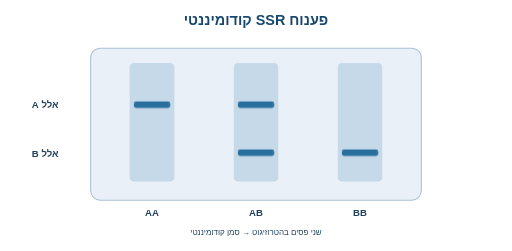
t = 0.00 s
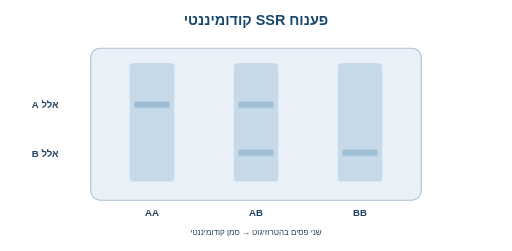
t = 1.92 s
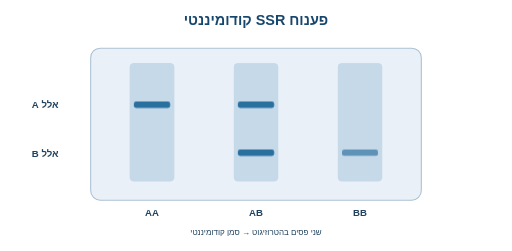
t = 3.38 s
t = 5.41 s: frame unchanged from t = 0.00 s, image omitted
t = 6.65 s: frame unchanged from t = 0.00 s, image omitted
t = 7.88 s: frame unchanged from t = 0.00 s, image omitted

The animated SVG that drew these frames (rendered in a browser with its animation timeline set to each time). Animation: 4 CSS @keyframes rules; frames cover the first 7.88 s, repeats indefinitely.

<svg xmlns="http://www.w3.org/2000/svg" viewBox="0 0 960 470" role="img" aria-label="ג׳ל מדומה עם גנוטיפים AA AB BB ושני פסים בהטרוזיגוט">
<style>
text{font-family:Arial,"DejaVu Sans",sans-serif;fill:#20425e}
.head{font-size:27px;font-weight:700;fill:#17476d}
.label{font-size:18px;font-weight:600}
.small{font-size:15px}
.mono{font-size:22px;font-weight:700;letter-spacing:1px}
.card{fill:#f4f8fc;stroke:#c8dced;stroke-width:2}
.blue{fill:#3d94c6}.green{fill:#36a480}.orange{fill:#e8a856}.red{fill:#de6e6e}
.pulse{animation:pulse 9s ease-in-out infinite;transform-box:fill-box;transform-origin:center}
.blink{animation:blink 9s ease-in-out infinite}
.move{animation:mover 9s ease-in-out infinite}
.flow{stroke:#3193ad;stroke-width:3;stroke-dasharray:10 8;animation:dash 2s linear infinite}
@keyframes pulse{0%,12%,100%{opacity:.25;transform:scale(.98)}20%,80%{opacity:1;transform:scale(1)}}
@keyframes blink{0%,15%,100%{opacity:.2}25%,80%{opacity:1}}
@keyframes mover{0%,12%{transform:translateX(-15px);opacity:.2}24%,85%{transform:translateX(0);opacity:1}100%{opacity:.2}}
@keyframes dash{to{stroke-dashoffset:-36}}
@media(prefers-reduced-motion:reduce){.pulse,.blink,.move,.flow{animation:none}}
</style><rect x="0" y="0" width="960" height="470" rx="26" fill="#ffffff"/>
<text x="480" y="46" class="head" text-anchor="middle" direction="rtl" unicode-bidi="plaintext">פענוח SSR קודומיננטי</text>
<rect x="170" y="90" width="620" height="285" rx="18" fill="#e9f0f7" stroke="#acc1d4" stroke-width="2"/><rect x="243" y="118" width="84" height="222" rx="8" fill="#c6d9e8"/><text x="285" y="405" class="label" text-anchor="middle">AA</text><rect x="251" y="190" width="68" height="12" rx="4" fill="#2a709f" class="pulse" style="animation-delay:0.76s"/><rect x="438" y="118" width="84" height="222" rx="8" fill="#c6d9e8"/><text x="480" y="405" class="label" text-anchor="middle">AB</text><rect x="446" y="190" width="68" height="12" rx="4" fill="#2a709f" class="pulse" style="animation-delay:1.16s"/><rect x="446" y="280" width="68" height="12" rx="4" fill="#2a709f" class="pulse" style="animation-delay:1.52s"/><rect x="633" y="118" width="84" height="222" rx="8" fill="#c6d9e8"/><text x="675" y="405" class="label" text-anchor="middle">BB</text><rect x="641" y="280" width="68" height="12" rx="4" fill="#2a709f" class="pulse" style="animation-delay:1.92s"/><text x="110" y="203" class="label" direction="rtl" unicode-bidi="plaintext">אלל A</text><text x="110" y="295" class="label" direction="rtl" unicode-bidi="plaintext">אלל B</text><text x="480" y="440" text-anchor="middle" class="small" direction="rtl" unicode-bidi="plaintext">שני פסים בהטרוזיגוט → סמן קודומיננטי</text>
</svg>
